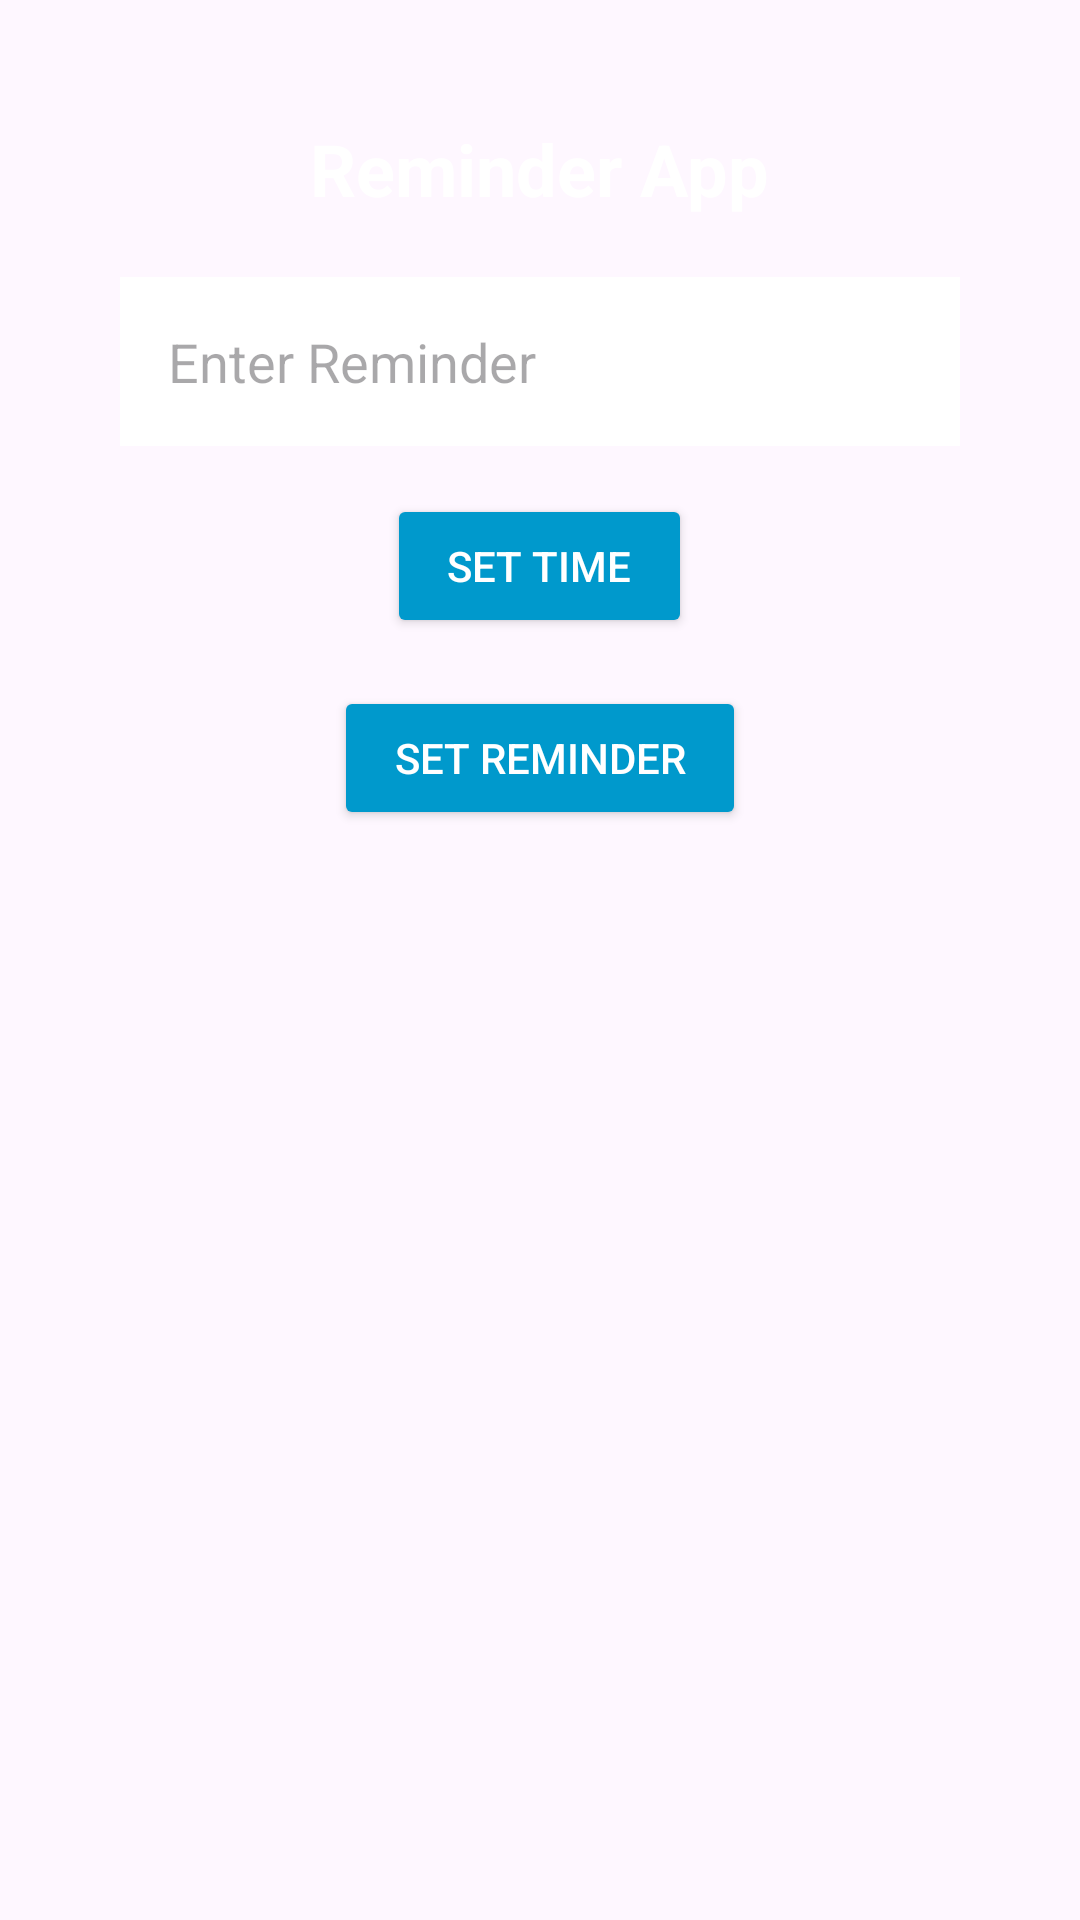

Reconstruct the res/layout file that produces this screen, plus the resources it refers to.
<!-- AndroidManifest.xml: application theme Theme.ReminderAppWithBackground -->
<!-- res/layout/activity_main.xml -->
<RelativeLayout
    xmlns:android="http://schemas.android.com/apk/res/android"
    android:layout_width="match_parent"
    android:layout_height="match_parent"
    android:background="@drawable/background123">

    
    <TextView
        android:id="@+id/textViewHeading"
        android:layout_width="wrap_content"
        android:layout_height="wrap_content"
        android:layout_centerHorizontal="true"
        android:layout_marginTop="40dp"
        android:text="Reminder App"
        android:textSize="24sp"
        android:textColor="@android:color/white"
        android:textStyle="bold" />

    
    <EditText
        android:id="@+id/editTextReminder"
        android:layout_width="match_parent"
        android:layout_height="wrap_content"
        android:layout_below="@id/textViewHeading"
        android:layout_marginTop="20dp"
        android:layout_marginLeft="40dp"
        android:layout_marginRight="40dp"
        android:padding="16dp"
        android:background="@android:color/white"
        android:hint="Enter Reminder"
        android:textColor="@android:color/black"
        android:textSize="18sp"/>

    
    <Button
        android:id="@+id/buttonSetTime"
        android:layout_width="wrap_content"
        android:layout_height="wrap_content"
        android:layout_below="@id/editTextReminder"
        android:layout_centerHorizontal="true"
        android:layout_marginTop="16dp"
        android:text="Set Time"
        android:backgroundTint="@android:color/holo_blue_dark"
        android:textColor="@android:color/white"
        android:paddingLeft="20dp"
        android:paddingRight="20dp"/>

    
    <Button
        android:id="@+id/buttonSetReminder"
        android:layout_width="wrap_content"
        android:layout_height="wrap_content"
        android:layout_below="@id/buttonSetTime"
        android:layout_centerHorizontal="true"
        android:layout_marginTop="16dp"
        android:text="Set Reminder"
        android:backgroundTint="@android:color/holo_blue_dark"
        android:textColor="@android:color/white"
        android:paddingLeft="20dp"
        android:paddingRight="20dp"/>

    
    <androidx.recyclerview.widget.RecyclerView
        android:id="@+id/recyclerViewReminders"
        android:layout_width="match_parent"
        android:layout_height="wrap_content"
        android:layout_below="@id/buttonSetReminder"
        android:layout_marginTop="20dp"
        android:layout_marginLeft="16dp"
        android:layout_marginRight="16dp"/>
</RelativeLayout>
<!-- resources referenced by this layout -->
<resources>
  <style name="Theme.ReminderAppWithBackground" parent="Base.Theme.ReminderAppWithBackground" />
  <style name="Base.Theme.ReminderAppWithBackground" parent="Theme.Material3.DayNight.NoActionBar">
          
          
      </style>
</resources>
